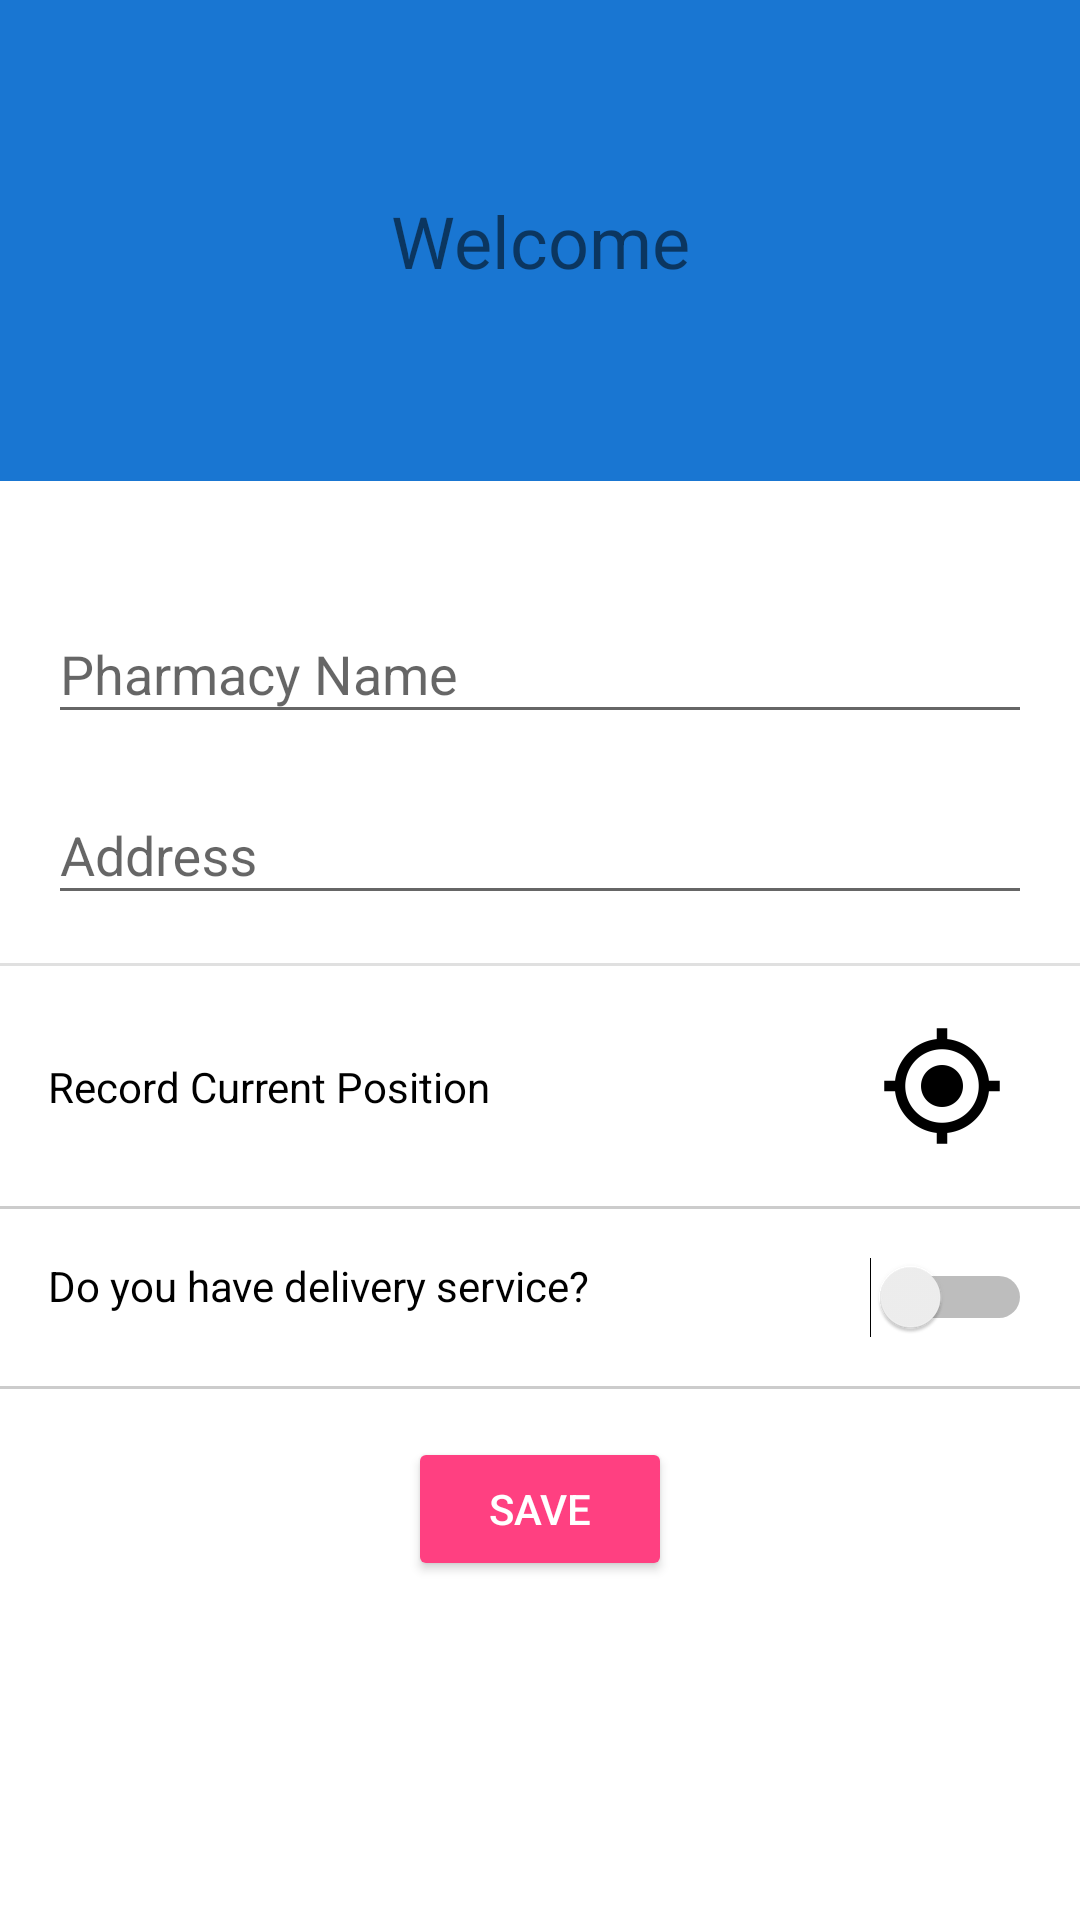

Layout XML and referenced resources for this Android screen:
<!-- AndroidManifest.xml: application theme AppTheme -->
<!-- res/layout/activity_setup.xml -->
<?xml version="1.0" encoding="utf-8"?>
<android.support.constraint.ConstraintLayout xmlns:android="http://schemas.android.com/apk/res/android"
    xmlns:app="http://schemas.android.com/apk/res-auto"
    xmlns:tools="http://schemas.android.com/tools"
    android:layout_width="match_parent"
    android:layout_height="match_parent"
    android:background="@android:color/white"
    tools:context=".Activities.Setup_SettingsActivity">

    <android.support.constraint.ConstraintLayout
        android:id="@+id/constraintLayout"
        android:layout_width="match_parent"
        android:layout_height="wrap_content"
        app:layout_constraintEnd_toEndOf="parent"
        android:background="@color/colorPrimary"
        app:layout_constraintStart_toStartOf="parent"
        app:layout_constraintTop_toTopOf="parent">

        <TextView
            android:id="@+id/textView5"
            android:layout_width="wrap_content"
            android:layout_height="wrap_content"
            android:layout_marginStart="8dp"
            android:layout_marginLeft="8dp"
            android:layout_marginTop="64dp"
            android:layout_marginEnd="8dp"
            android:layout_marginRight="8dp"
            android:layout_marginBottom="64dp"
            android:text="@string/setup_welcome"
            android:textColor="@color/common_google_signin_btn_text_dark_default"
            android:textSize="24sp"
            app:layout_constraintBottom_toBottomOf="parent"
            app:layout_constraintEnd_toEndOf="parent"
            app:layout_constraintStart_toStartOf="parent"
            app:layout_constraintTop_toTopOf="parent" />

    </android.support.constraint.ConstraintLayout>

    <android.support.design.widget.TextInputLayout
        android:id="@+id/setup_pharmacy_name"
        android:layout_width="0dp"
        android:layout_height="wrap_content"
        android:layout_marginStart="16dp"
        android:layout_marginLeft="16dp"
        android:layout_marginTop="32dp"
        android:layout_marginEnd="16dp"
        android:layout_marginRight="16dp"
        app:layout_constraintEnd_toEndOf="parent"
        app:layout_constraintStart_toStartOf="parent"
        app:layout_constraintTop_toBottomOf="@+id/constraintLayout">

        <android.support.design.widget.TextInputEditText
            android:layout_width="match_parent"
            android:layout_height="wrap_content"
            android:hint="@string/setup_pharmacy_name" />
    </android.support.design.widget.TextInputLayout>


    <android.support.design.widget.TextInputLayout
        android:id="@+id/setup_pharmacy_address"
        android:layout_width="0dp"
        android:layout_height="wrap_content"
        android:layout_marginStart="16dp"
        android:layout_marginLeft="16dp"
        android:layout_marginTop="8dp"
        android:layout_marginEnd="16dp"
        android:layout_marginRight="16dp"
        app:layout_constraintEnd_toEndOf="parent"
        app:layout_constraintStart_toStartOf="parent"
        app:layout_constraintTop_toBottomOf="@+id/setup_pharmacy_name">

        <android.support.design.widget.TextInputEditText
            android:layout_width="match_parent"
            android:layout_height="wrap_content"
            android:hint="@string/setup_pharmacy_address"
            android:inputType="textMultiLine" />
    </android.support.design.widget.TextInputLayout>

    <Button
        android:id="@+id/setup_save_btn"
        android:layout_width="wrap_content"
        android:layout_height="wrap_content"
        android:layout_marginStart="8dp"
        android:layout_marginLeft="8dp"
        android:layout_marginTop="16dp"
        android:layout_marginEnd="8dp"
        android:layout_marginRight="8dp"
        android:backgroundTint="@color/colorAccent"
        android:text="@string/setup_save_btn_text"
        android:textColor="@color/colorMainTextLight"
        app:layout_constraintEnd_toEndOf="parent"
        app:layout_constraintStart_toStartOf="parent"
        app:layout_constraintTop_toBottomOf="@+id/divider2" />

    <Switch
        android:id="@+id/setup_has_delivery_switch"
        android:layout_width="wrap_content"
        android:layout_height="wrap_content"
        android:layout_marginTop="16dp"
        android:layout_marginEnd="16dp"
        android:layout_marginRight="16dp"
        android:textColor="@color/common_google_signin_btn_text_dark_default"
        android:textOff="@string/setup_delivery_switch_off"
        android:textOn="@string/setup_delivery_switch_on"
        app:layout_constraintEnd_toEndOf="parent"
        app:layout_constraintTop_toBottomOf="@+id/divider" />

    <ImageButton
        android:id="@+id/imageButton"
        android:layout_width="60dp"
        android:layout_height="60dp"
        android:layout_marginEnd="16dp"
        android:layout_marginRight="16dp"
        android:background="@drawable/circle_shape_accent"
        app:layout_constraintBottom_toTopOf="@+id/divider"
        app:layout_constraintEnd_toEndOf="parent"
        app:layout_constraintTop_toBottomOf="@+id/divider3"
        app:srcCompat="@mipmap/position_btn" />

    <TextView
        android:id="@+id/textView6"
        android:layout_width="wrap_content"
        android:layout_height="wrap_content"
        android:layout_marginStart="16dp"
        android:layout_marginLeft="16dp"

        android:text="@string/setup_record_position_text"
        android:textColor="@color/colorMainTextDark"
        android:textSize="14sp"
        app:layout_constraintBottom_toTopOf="@+id/divider"
        app:layout_constraintStart_toStartOf="parent"
        app:layout_constraintTop_toBottomOf="@+id/divider3" />

    <View
        android:id="@+id/divider"
        android:layout_width="0dp"
        android:layout_height="1dp"
        android:layout_marginTop="80dp"
        android:background="@color/divider"
        app:layout_constraintEnd_toEndOf="parent"
        app:layout_constraintStart_toStartOf="parent"
        app:layout_constraintTop_toBottomOf="@+id/divider3" />

    <View
        android:id="@+id/divider2"
        android:layout_width="0dp"
        android:layout_height="1dp"
        android:layout_marginTop="16dp"
        android:background="@color/divider"
        app:layout_constraintEnd_toEndOf="parent"
        app:layout_constraintStart_toStartOf="parent"
        app:layout_constraintTop_toBottomOf="@+id/setup_has_delivery_switch" />

    <TextView
        android:id="@+id/textView3"
        android:layout_width="wrap_content"
        android:layout_height="wrap_content"
        android:layout_marginStart="16dp"
        android:layout_marginLeft="16dp"
        android:layout_marginTop="16dp"
        android:textSize="14sp"
        android:text="@string/setup_has_delivery_switch_text"
        android:textColor="@color/colorMainTextDark"
        app:layout_constraintStart_toStartOf="parent"
        app:layout_constraintTop_toBottomOf="@+id/divider" />

    <View
        android:id="@+id/divider3"
        android:layout_width="0dp"
        android:layout_height="1dp"
        android:layout_marginTop="16dp"
        android:background="?android:attr/listDivider"
        app:layout_constraintEnd_toEndOf="parent"
        app:layout_constraintHorizontal_bias="0.562"
        app:layout_constraintStart_toStartOf="parent"
        app:layout_constraintTop_toBottomOf="@+id/setup_pharmacy_address" />

</android.support.constraint.ConstraintLayout>
<!-- resources referenced by this layout -->
<resources>
  <color name="colorAccent">#FF4081</color>
  <color name="colorMainTextDark">#000000</color>
  <color name="colorMainTextLight">#FFFFFF</color>
  <color name="colorPrimary">#1976D2</color>
  <color name="divider">#CCCCCC</color>
  <!-- mipmap position_btn: png bitmap (mipmap-hdpi, 820 bytes) -->
  <string name="setup_delivery_switch_off">I don\'t have delivery switch</string>
  <string name="setup_delivery_switch_on">I have delivery service</string>
  <string name="setup_has_delivery_switch_text">Do you have delivery service?</string>
  <string name="setup_pharmacy_address">Address</string>
  <string name="setup_pharmacy_name">Pharmacy Name</string>
  <string name="setup_record_position_text">Record Current Position</string>
  <string name="setup_save_btn_text">Save</string>
  <string name="setup_welcome">Welcome</string>
  <style name="AppTheme" parent="Theme.AppCompat.Light.NoActionBar">
          
          <item name="colorPrimary">@color/colorPrimary</item>
          <item name="colorPrimaryDark">@color/colorPrimaryDark</item>
          <item name="colorAccent">@color/colorAccent</item>
      </style>
  <color name="colorPrimaryDark">#303F9F</color>
</resources>
